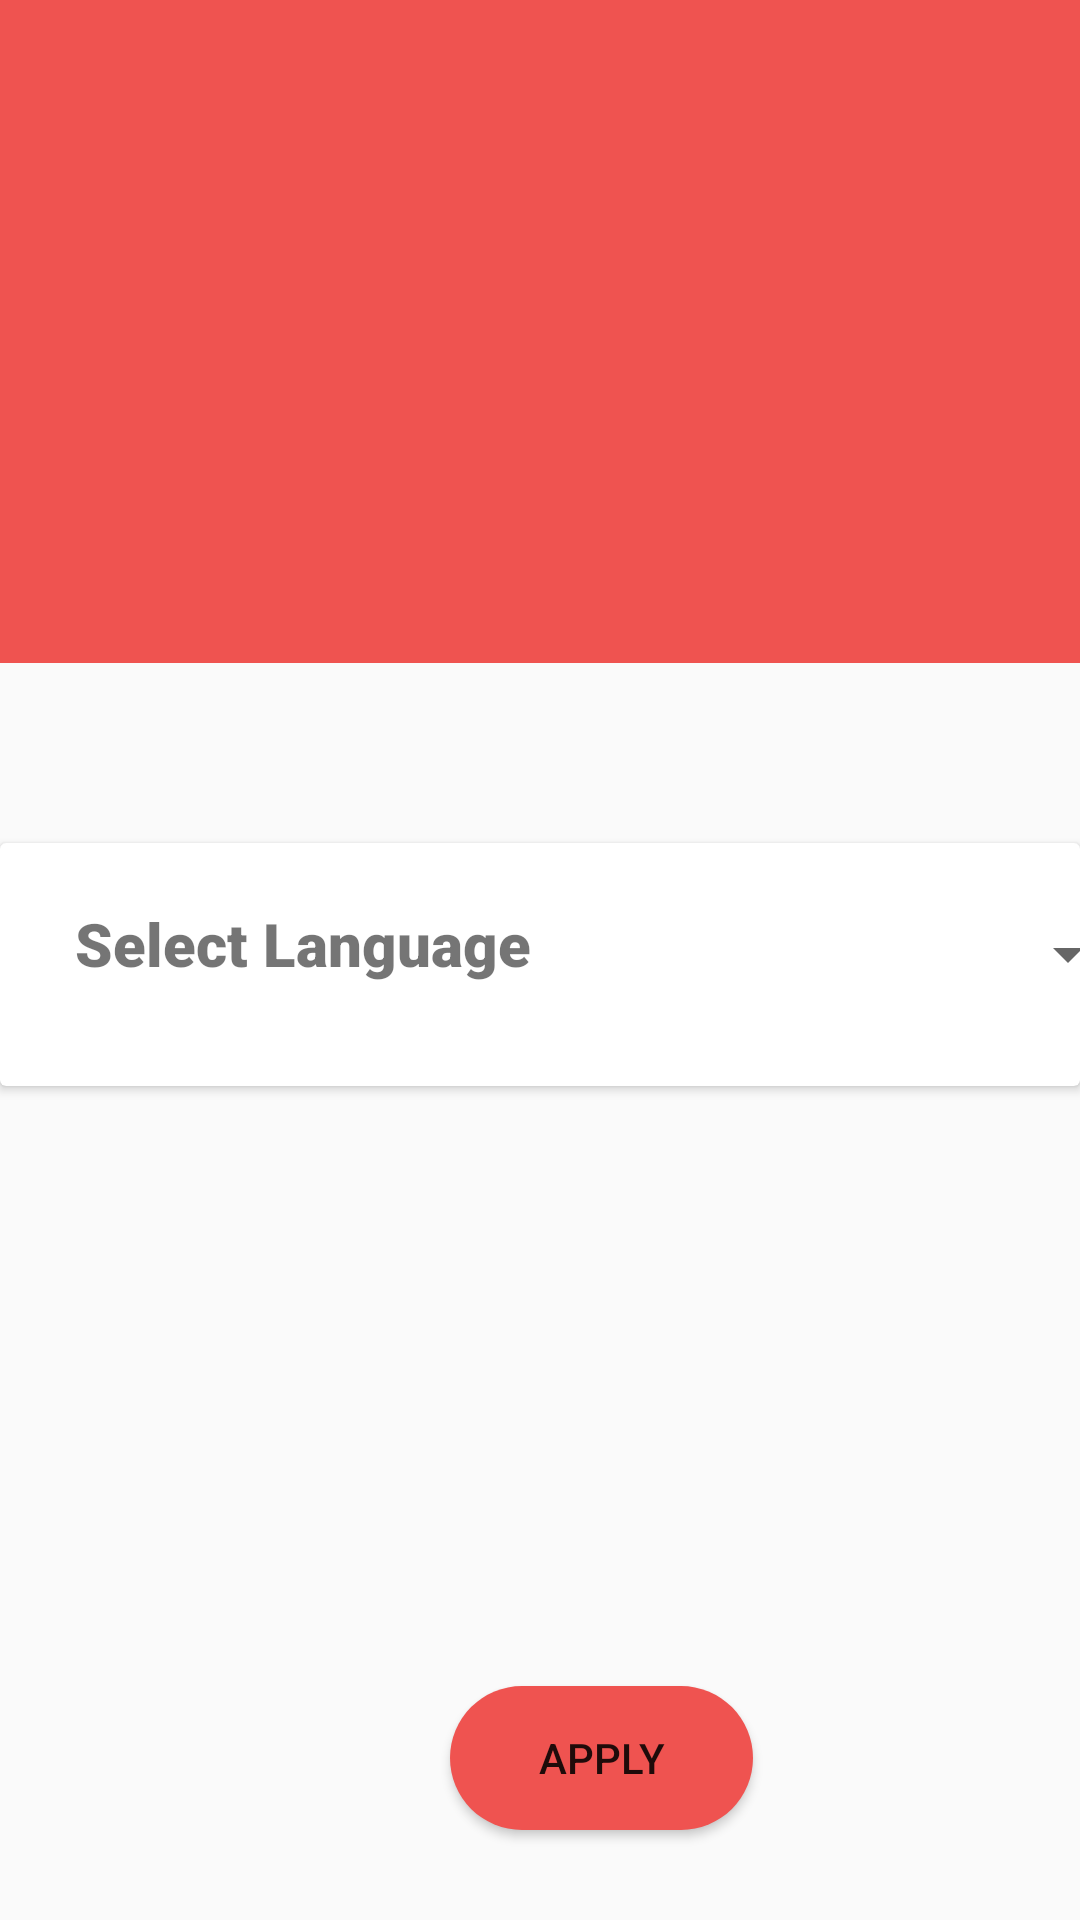

Reconstruct the res/layout file that produces this screen, plus the resources it refers to.
<!-- AndroidManifest.xml: application theme AppTheme -->
<!-- res/layout/fragment_profile.xml -->
<?xml version="1.0" encoding="utf-8"?>
<LinearLayout xmlns:android="http://schemas.android.com/apk/res/android"
    xmlns:app="http://schemas.android.com/apk/res-auto"
    xmlns:tools="http://schemas.android.com/tools"
    android:layout_width="match_parent"
    android:layout_height="match_parent"
    android:orientation="vertical"
    tools:context=".ProfileFragment">

    <LinearLayout
        android:layout_width="match_parent"
        android:layout_height="221dp"
        android:background="#EF5350"
        android:orientation="vertical"
        android:padding="20dp">

        <TextView
            android:id="@+id/profile_name"
            android:layout_width="wrap_content"
            android:layout_height="wrap_content"
            android:layout_gravity="center_horizontal"
            android:layout_marginTop="16dp"
            android:textSize="20sp"
            android:textStyle="bold" />

        <TextView
            android:id="@+id/profile_surname"
            android:layout_width="wrap_content"
            android:layout_height="wrap_content"
            android:layout_gravity="center_horizontal"
            android:layout_marginTop="16dp"
            android:textSize="20sp"
            android:textStyle="bold" />

        <TextView
            android:id="@+id/profile_email"
            android:layout_width="wrap_content"
            android:layout_height="wrap_content"
            android:layout_gravity="center_horizontal"
            android:layout_marginTop="8dp"
            android:textSize="16sp" />

        <TextView
            android:id="@+id/profile_phone"
            android:layout_width="wrap_content"
            android:layout_height="wrap_content"
            android:layout_gravity="center_horizontal"
            android:layout_marginTop="8dp"
            android:textSize="16sp" />

    </LinearLayout>

    <androidx.cardview.widget.CardView
        android:layout_width="match_parent"
        android:layout_height="81dp"
        android:layout_marginTop="60dp">

        <Spinner
            android:id="@+id/spinner"
            android:layout_width="130dp"
            android:layout_height="34dp"
            android:layout_marginLeft="250dp"
            android:layout_marginTop="20dp"
            android:spinnerMode="dropdown">

        </Spinner>

        <TextView
            android:id="@+id/language"
            android:layout_width="wrap_content"
            android:layout_height="wrap_content"
            android:layout_marginLeft="25dp"
            android:layout_marginTop="20dp"
            android:fontFamily="sans-serif-black"
            android:text="@string/select_language"
            android:textSize="20sp" />
    </androidx.cardview.widget.CardView>

    <Button
        android:id="@+id/apply_profile"
        android:layout_width="101dp"
        android:layout_height="wrap_content"
        android:layout_marginLeft="150dp"
        android:layout_marginTop="200dp"
        android:background="@drawable/button1_bg"
        android:text="@string/apply_profile" />


</LinearLayout>
<!-- resources referenced by this layout -->
<resources>
  <!-- drawable button1_bg (drawable) -->
  <?xml version="1.0" encoding="utf-8"?>
  <shape xmlns:android="http://schemas.android.com/apk/res/android"
      android:shape="rectangle">
  <solid android:color="#EF5350"/>
      <corners android:topRightRadius="30dp"
          android:topLeftRadius="30dp"
          android:bottomLeftRadius="30dp"
          android:bottomRightRadius="30dp" />
  </shape>
  <string name="apply_profile">Apply</string>
  <string name="select_language">Select Language</string>
  <style name="AppTheme" parent="Theme.AppCompat.Light.NoActionBar">
          
          <item name="colorPrimary">@color/colorPrimary</item>
          <item name="colorPrimaryDark">@color/colorPrimaryDark</item>
          <item name="colorAccent">@color/colorAccent</item>
      </style>
  <color name="colorPrimary">#EF5350</color>
  <color name="colorPrimaryDark">#EF5350</color>
  <color name="colorAccent">#EF5350</color>
</resources>
